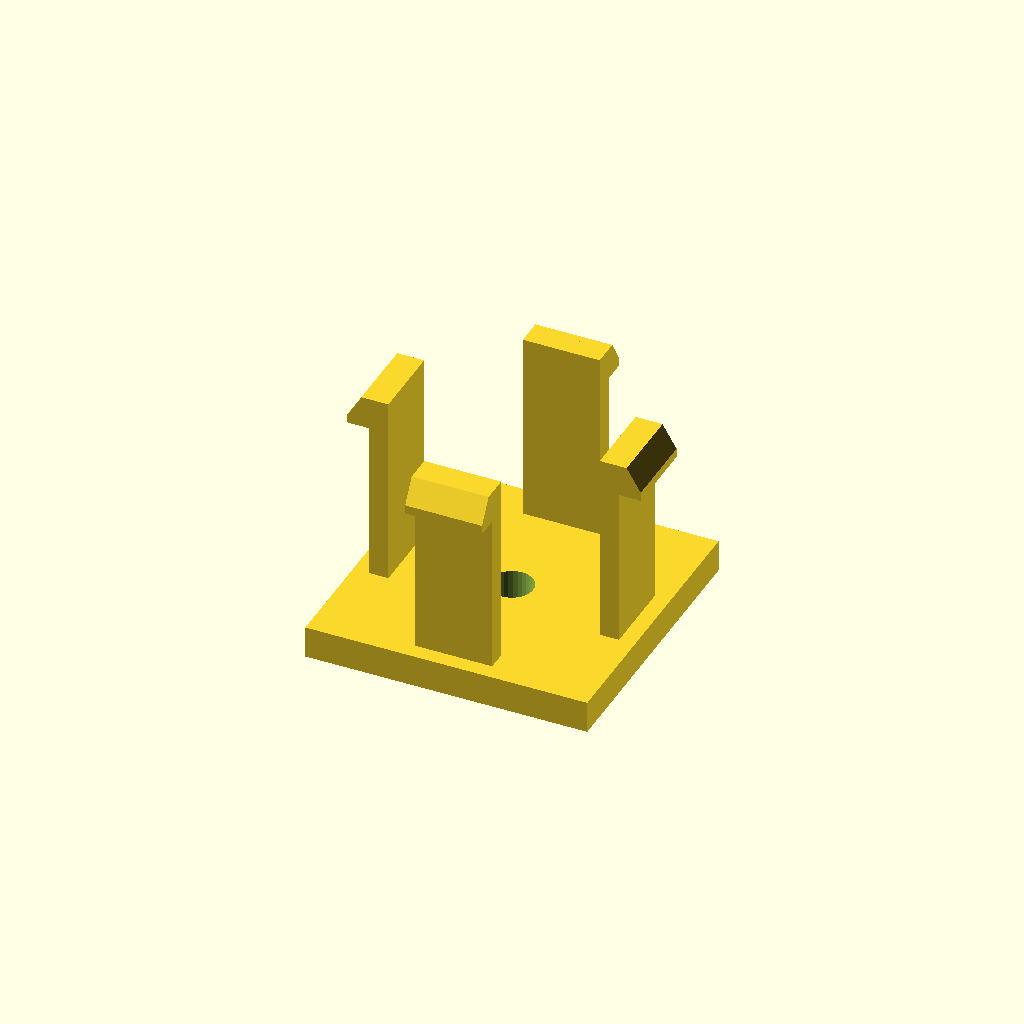
Cell 1: the model at its default parameters.
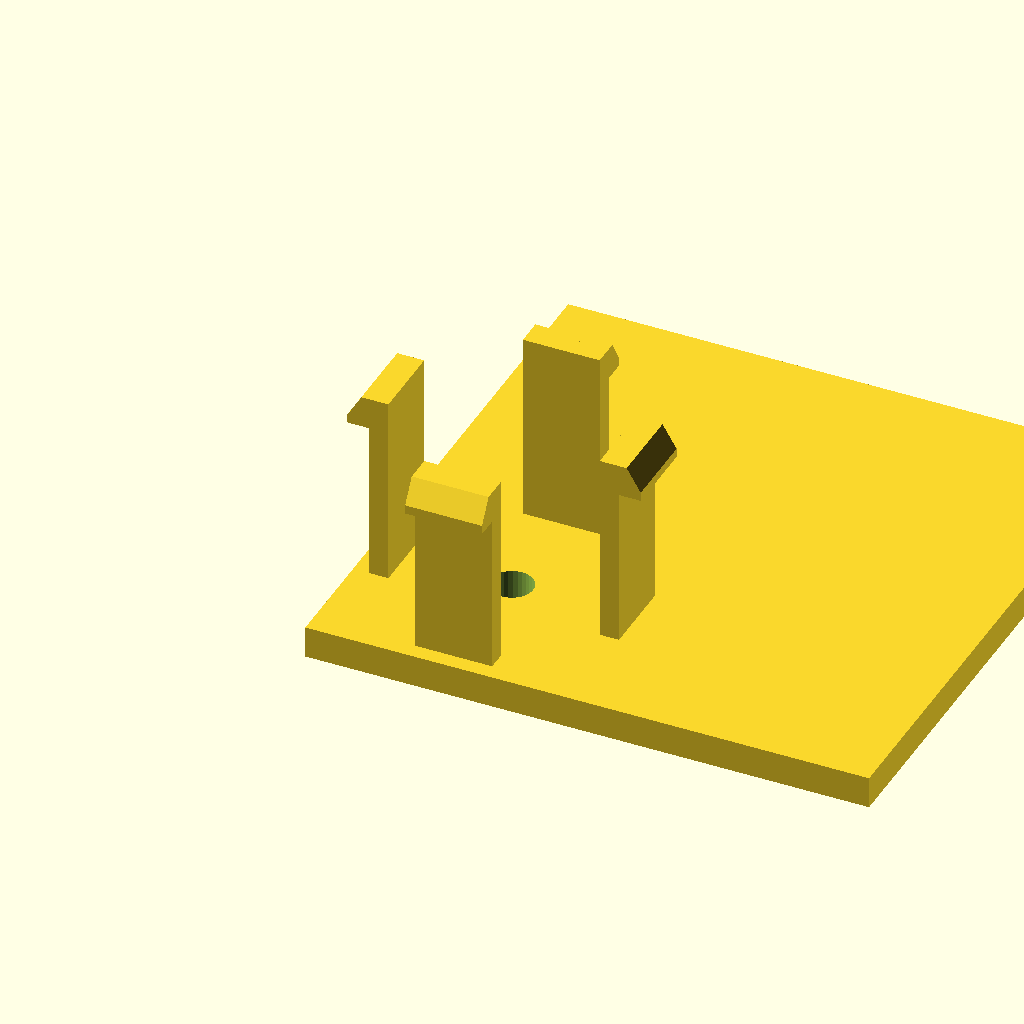
Cell 2 — base_d set to 88, the other parameters unchanged.
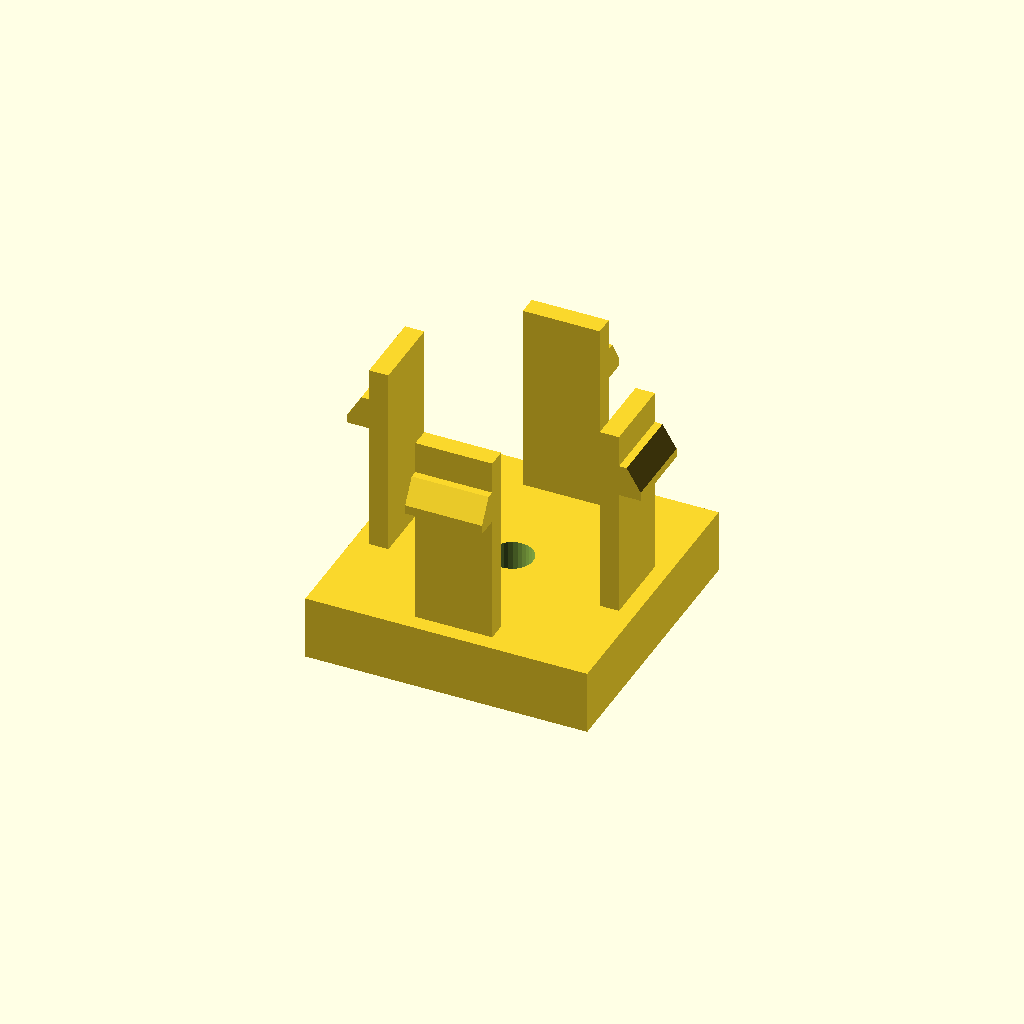
Cell 3 — base_h set to 10, the other parameters unchanged.
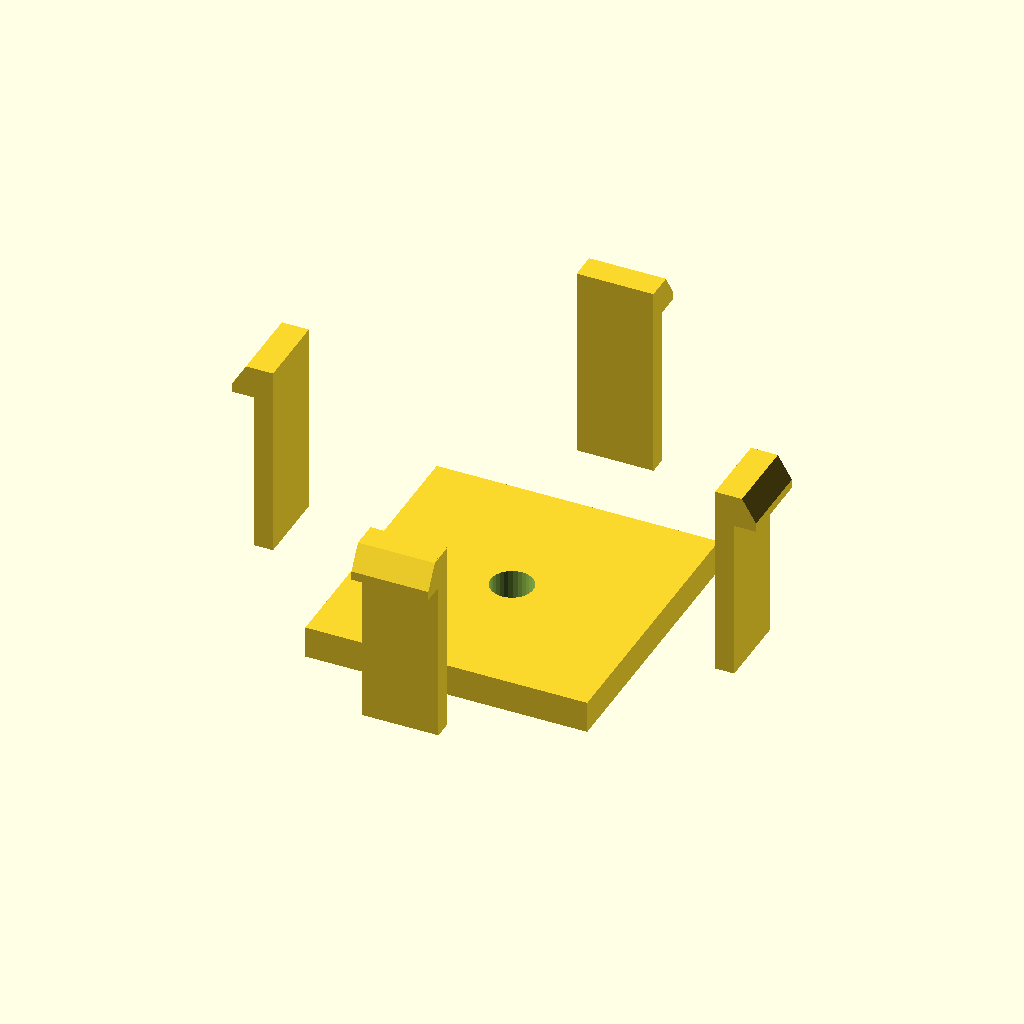
Cell 4: span = 72 (everything else at default).
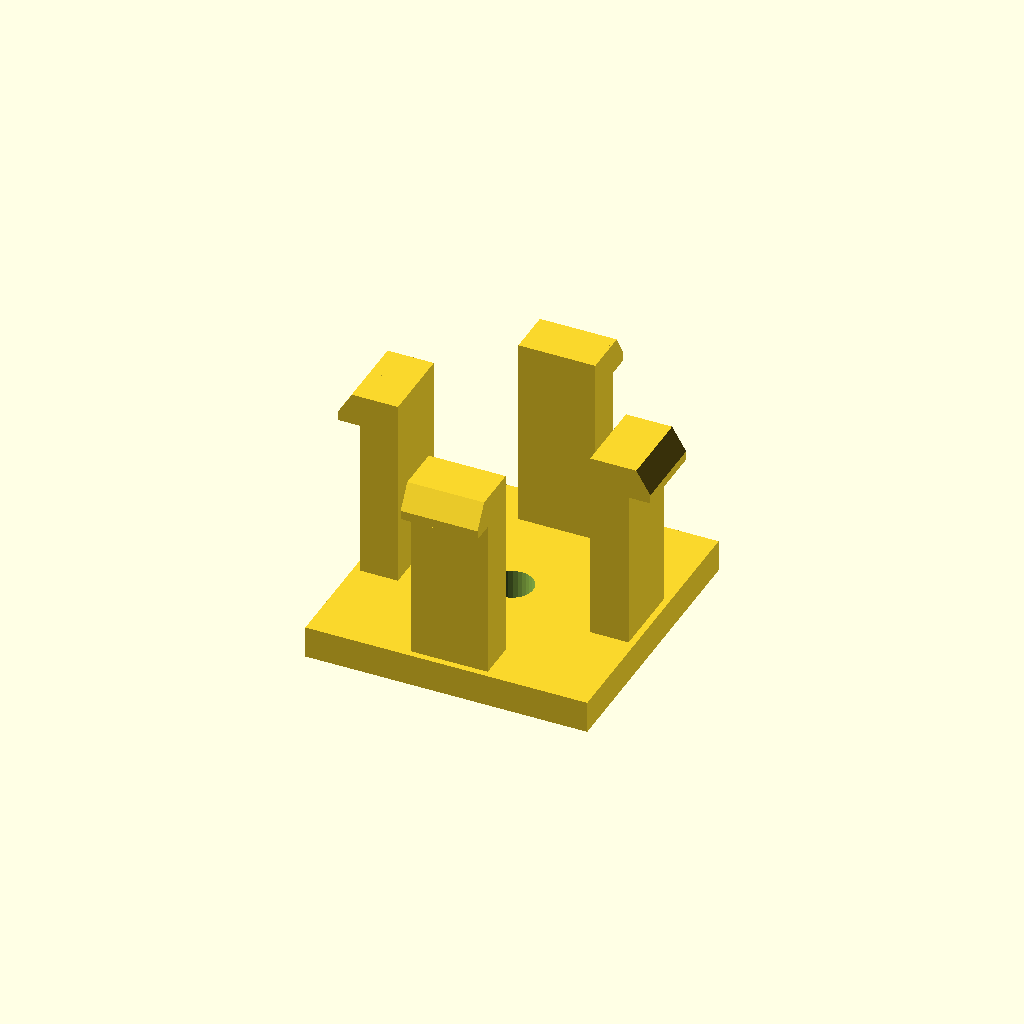
Cell 5: arm_t = 6 (everything else at default).
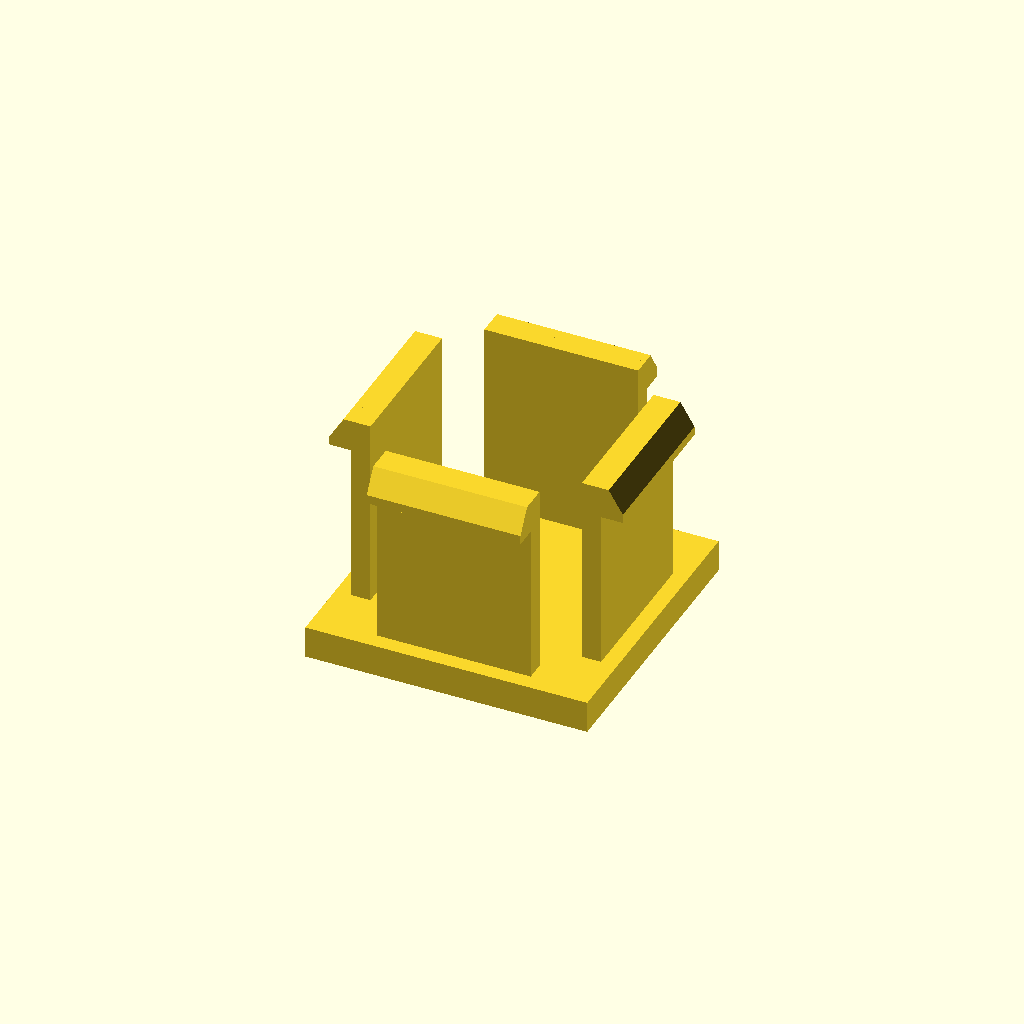
Cell 6 — arm_d set to 24, the other parameters unchanged.
One fixed orthographic camera (rotation 55°, 0°, 25°; colour scheme Cornfield) for every cell.
OpenSCAD source file optional_data/data/gen3/snapfits/part_0075.scad:
$fn = 32;

// ----------------------------------------------------------------------
// Snap-fit latch: 4 arms, 30 mm tall, 3.6 mm undercut hooks
// ----------------------------------------------------------------------

// --- parameters (mm) ---
base_d = 44;              // base plate depth
base_h = 5;               // base plate thickness
span = 36;                // distance between opposite arms
arm_t = 3;                // arm thickness
arm_d = 12;               // arm width
height = 30;              // free arm length
head_len = 3.6;           // hook reach
head_h = 5;               // hook height
lead = 1.4;               // lead-in ramp thickness
bore_d = 6.6;             // base fixing bore
top_z = 35;               // height of the arm tips above the base

arms = 4;

difference() {
  union() {
    /* base plate, centred on the arm ring */
    translate([-22, -22, 0]) cube([base_d, base_d, base_h]);
    for (a = [0 : 360 / arms : 359]) rotate([0, 0, a]) {
    /* arm, sunk 0.5 mm into the base */
    translate([-arm_d / 2, span / 2 - arm_t / 2, base_h - 0.5]) cube([arm_d, arm_t, height + 0.5]);
    /* hook: a convex hull of a tall inner block and a thin outer lip
       gives a flat undercut below and a lead-in ramp on top */
    hull() {
      translate([-arm_d / 2, span / 2 + arm_t / 2 - 0.6, top_z - head_h]) cube([arm_d, lead + 0.4, head_h]);
      translate([-arm_d / 2, span / 2 + arm_t / 2 - 0.2, top_z - head_h]) cube([arm_d, head_len, lead]);
    }
    }
  }
  translate([0, 0, -2.5]) cylinder(h = base_h + 5, d = bore_d);
}
Parameter table extracted from the source (name, type, default, range or options):
base_d: number, default 44
base_h: number, default 5
span: number, default 36
arm_t: number, default 3
arm_d: number, default 12
height: number, default 30
head_len: number, default 3.6
head_h: number, default 5
lead: number, default 1.4
bore_d: number, default 6.6
top_z: number, default 35
arms: number, default 4
